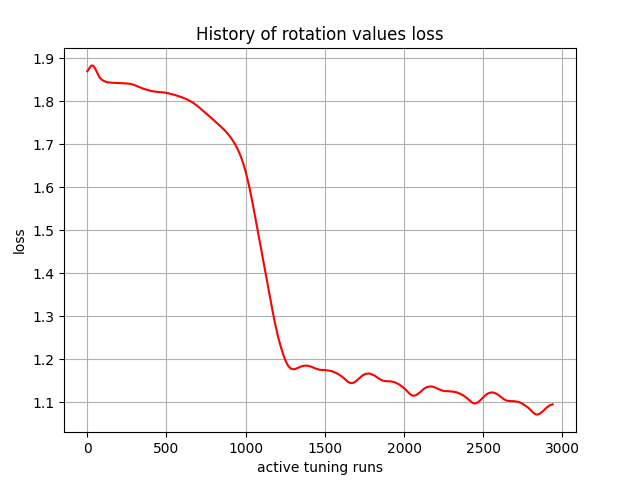

Data behind this chart, as committed beside it:
, 0
0, 1.87
1, 1.87
2, 1.87
3, 1.871
4, 1.871
5, 1.872
6, 1.872
7, 1.873
8, 1.874
9, 1.874
10, 1.875
11, 1.875
12, 1.876
13, 1.877
14, 1.877
15, 1.878
16, 1.878
17, 1.879
18, 1.88
19, 1.88
20, 1.88
21, 1.881
22, 1.881
23, 1.882
24, 1.882
25, 1.882
26, 1.882
27, 1.883
28, 1.883
29, 1.883
30, 1.883
31, 1.883
32, 1.883
33, 1.883
34, 1.883
35, 1.883
36, 1.883
37, 1.882
38, 1.882
39, 1.882
40, 1.881
41, 1.881
42, 1.881
43, 1.88
44, 1.88
45, 1.879
46, 1.878
47, 1.878
48, 1.877
49, 1.876
50, 1.876
51, 1.875
52, 1.874
53, 1.874
54, 1.873
55, 1.872
56, 1.871
57, 1.871
58, 1.87
59, 1.869
... 2,880 more rows
